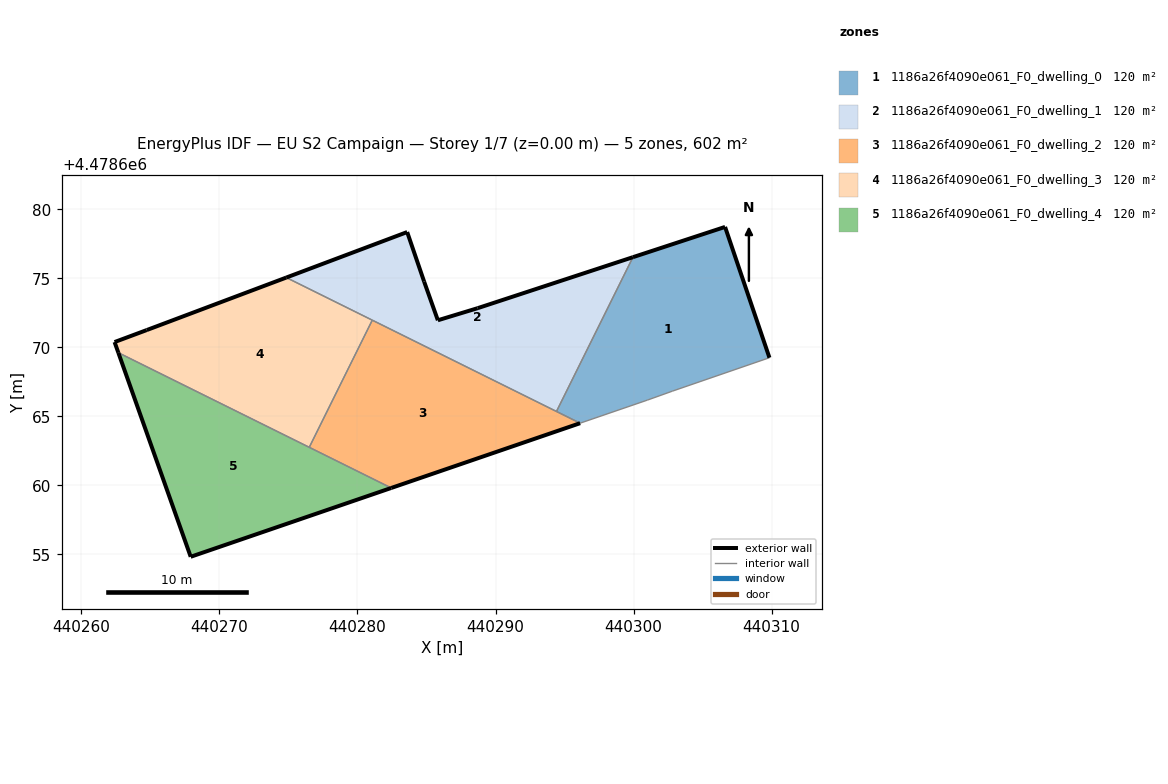
=== STOREY PLAN SPEC (per zone: floor XY polygon, exterior-wall plan segments, windows/doors) ===
zone 1: 1186a26f4090e061_F0_dwelling_0  (120.4 m²)
  floor: (440309.84, 4478669.25) (440306.62, 4478678.72) (440299.95, 4478676.53) (440294.41, 4478665.35) (440296.12, 4478664.50) (440300.99, 4478666.17) (440302.82, 4478666.83)
  exterior wall: (440299.95, 4478676.53) – (440306.62, 4478678.72)  [7.0 m]
  exterior wall: (440306.62, 4478678.72) – (440309.84, 4478669.25)  [10.0 m]
  interior walls: 5
zone 2: 1186a26f4090e061_F0_dwelling_1  (120.4 m²)
  floor: (440294.41, 4478665.35) (440299.95, 4478676.53) (440288.70, 4478672.83) (440285.82, 4478671.96) (440284.83, 4478674.76) (440283.60, 4478678.35) (440274.84, 4478675.05)
  exterior wall: (440288.70, 4478672.83) – (440299.95, 4478676.53)  [11.8 m]
  exterior wall: (440274.84, 4478675.05) – (440283.60, 4478678.35)  [9.4 m]
  exterior wall: (440283.60, 4478678.35) – (440284.83, 4478674.76)  [3.8 m]
  exterior wall: (440284.83, 4478674.76) – (440285.82, 4478671.96)  [3.0 m]
  exterior wall: (440285.82, 4478671.96) – (440288.70, 4478672.83)  [3.0 m]
  interior walls: 3
zone 3: 1186a26f4090e061_F0_dwelling_2  (120.4 m²)
  floor: (440296.12, 4478664.50) (440281.07, 4478671.96) (440276.51, 4478662.75) (440282.45, 4478659.81)
  exterior wall: (440296.12, 4478664.50) – (440282.45, 4478659.81)  [14.5 m]
  interior walls: 4
zone 4: 1186a26f4090e061_F0_dwelling_3  (120.4 m²)
  floor: (440276.51, 4478662.75) (440281.07, 4478671.96) (440274.84, 4478675.05) (440264.73, 4478671.25) (440262.41, 4478670.38) (440262.68, 4478669.61)
  exterior wall: (440264.73, 4478671.25) – (440274.84, 4478675.05)  [10.8 m]
  exterior wall: (440262.68, 4478669.61) – (440262.41, 4478670.38)  [0.8 m]
  exterior wall: (440262.41, 4478670.38) – (440264.73, 4478671.25)  [2.5 m]
  interior walls: 3
zone 5: 1186a26f4090e061_F0_dwelling_4  (120.4 m²)
  floor: (440282.45, 4478659.81) (440262.68, 4478669.61) (440267.92, 4478654.83)
  exterior wall: (440282.45, 4478659.81) – (440267.92, 4478654.83)  [15.4 m]
  exterior wall: (440267.92, 4478654.83) – (440262.68, 4478669.61)  [15.7 m]
  interior walls: 2

=== DERIVED (storey summary) ===
Building: EU S2 Campaign
Storey: 1 of 7  (floor level z = 0.00 m)
Storey gross floor area: 602.1 m²
Zones on this storey: 5
  - 1186a26f4090e061_F0_dwelling_0: floor 120.4 m²; exterior wall 17.0 m (51.1 m²); WWR 0.0%
  - 1186a26f4090e061_F0_dwelling_1: floor 120.4 m²; exterior wall 31.0 m (92.9 m²); WWR 0.0%
  - 1186a26f4090e061_F0_dwelling_2: floor 120.4 m²; exterior wall 14.5 m (43.4 m²); WWR 0.0%
  - 1186a26f4090e061_F0_dwelling_3: floor 120.4 m²; exterior wall 14.1 m (42.3 m²); WWR 0.0%
  - 1186a26f4090e061_F0_dwelling_4: floor 120.4 m²; exterior wall 31.0 m (93.1 m²); WWR 0.0%
Zone adjacency (shared interzone walls):
  - 1186a26f4090e061_F0_dwelling_0 ↔ 1186a26f4090e061_F0_dwelling_1
  - 1186a26f4090e061_F0_dwelling_0 ↔ 1186a26f4090e061_F0_dwelling_2
  - 1186a26f4090e061_F0_dwelling_1 ↔ 1186a26f4090e061_F0_dwelling_2
  - 1186a26f4090e061_F0_dwelling_1 ↔ 1186a26f4090e061_F0_dwelling_3
  - 1186a26f4090e061_F0_dwelling_2 ↔ 1186a26f4090e061_F0_dwelling_3
  - 1186a26f4090e061_F0_dwelling_2 ↔ 1186a26f4090e061_F0_dwelling_4
  - 1186a26f4090e061_F0_dwelling_3 ↔ 1186a26f4090e061_F0_dwelling_4